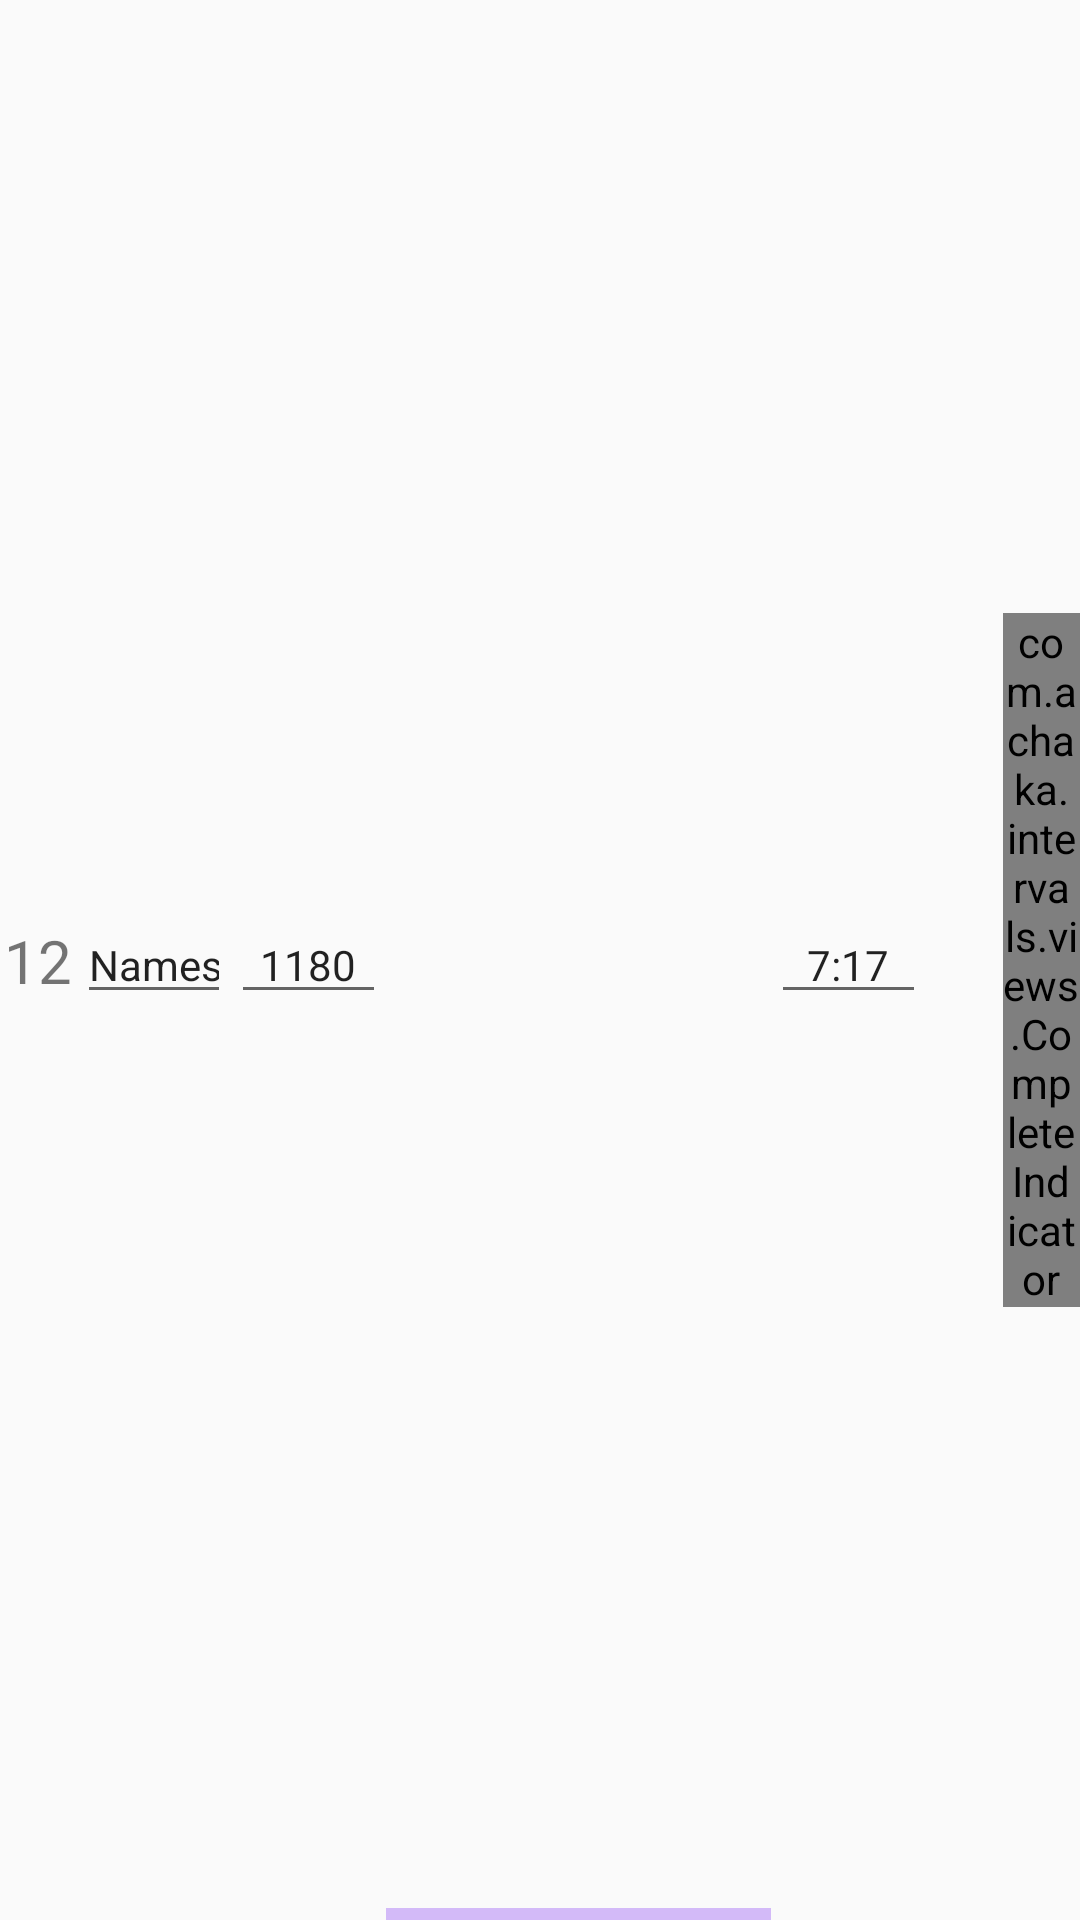

Layout XML and referenced resources for this Android screen:
<!-- AndroidManifest.xml: application theme Theme.Intervals -->
<!-- res/layout/interval_paced_item.xml -->
<?xml version="1.0" encoding="utf-8"?>
<androidx.constraintlayout.widget.ConstraintLayout xmlns:android="http://schemas.android.com/apk/res/android"
    xmlns:app="http://schemas.android.com/apk/res-auto"
    xmlns:tools="http://schemas.android.com/tools"
    android:layout_width="match_parent"
    android:layout_height="wrap_content"
    android:orientation="horizontal"
    >

    <TextView
        android:id="@+id/number"
        android:layout_width="0dp"
        android:layout_height="wrap_content"
        android:fontFamily="@font/lemon_milk_regular"
        android:gravity="center"
        android:text="12"
        android:textSize="20sp"
        app:layout_constraintBottom_toBottomOf="parent"
        app:layout_constraintEnd_toStartOf="@+id/interval_desc"
        app:layout_constraintHorizontal_weight="1"
        app:layout_constraintStart_toStartOf="parent"
        app:layout_constraintTop_toTopOf="parent" />


    <com.google.android.material.textfield.TextInputEditText
        android:id="@+id/interval_desc"
        android:layout_width="0dp"
        android:layout_height="wrap_content"
        android:inputType="textNoSuggestions"
        android:maxLength="6"
        android:text="Namesa"
        android:textSize="14sp"
        app:layout_constraintBottom_toBottomOf="parent"
        app:layout_constraintEnd_toStartOf="@+id/time_to_go"
        app:layout_constraintHorizontal_weight="2"
        app:layout_constraintStart_toEndOf="@+id/number"
        app:layout_constraintTop_toTopOf="parent" />


    <com.google.android.material.textfield.TextInputEditText
        android:id="@+id/time_to_go"
        android:layout_width="0dp"
        android:layout_height="wrap_content"
        android:fontFamily="@font/lemon_milk_regular_italic"
        android:gravity="center"
        android:text="1180"
        android:textSize="14sp"
        app:layout_constraintBottom_toBottomOf="parent"
        app:layout_constraintEnd_toStartOf="@+id/linearProgressIndicator"
        app:layout_constraintHorizontal_weight="2"
        app:layout_constraintStart_toEndOf="@+id/interval_desc"
        app:layout_constraintTop_toTopOf="parent" />

    <com.google.android.material.progressindicator.LinearProgressIndicator
        android:id="@+id/linearProgressIndicator"
        android:layout_width="0dp"
        app:layout_constraintHorizontal_weight="5"
        android:layout_height="match_parent"
        app:layout_constraintBottom_toBottomOf="parent"
        app:layout_constraintEnd_toStartOf="@+id/suggested_pace"
        app:layout_constraintStart_toEndOf="@+id/time_to_go"
        app:layout_constraintTop_toTopOf="parent" />

    <com.google.android.material.textfield.TextInputEditText
        android:id="@+id/suggested_pace"
        android:layout_width="0dp"
        android:layout_height="wrap_content"
        android:fontFamily="@font/lemon_milk_regular_italic"
        android:gravity="center"
        android:maxLength="6"
        android:text="7:17"
        android:textSize="14sp"
        app:layout_constraintBottom_toBottomOf="parent"
        app:layout_constraintEnd_toStartOf="@+id/delete"
        app:layout_constraintHorizontal_weight="2"
        app:layout_constraintStart_toEndOf="@+id/linearProgressIndicator"
        app:layout_constraintTop_toTopOf="parent" />

    <ImageView
        android:id="@+id/delete"
        android:layout_width="0dp"
        android:layout_height="wrap_content"
        android:src="@drawable/ic_outline_delete_forever_24"
        app:layout_constraintBottom_toBottomOf="parent"
        app:layout_constraintEnd_toStartOf="@+id/completeIndicator"
        app:layout_constraintHorizontal_weight="1"
        app:layout_constraintStart_toEndOf="@+id/suggested_pace"
        app:layout_constraintTop_toTopOf="parent" />

    <com.achaka.intervals.views.CompleteIndicator
        android:id="@+id/completeIndicator"
        android:layout_width="0dp"
        android:layout_height="wrap_content"
        app:layout_constraintBottom_toBottomOf="parent"
        app:layout_constraintEnd_toEndOf="parent"
        app:layout_constraintHorizontal_weight="1"
        app:layout_constraintStart_toEndOf="@+id/delete"
        app:layout_constraintTop_toTopOf="parent" />
</androidx.constraintlayout.widget.ConstraintLayout>
<!-- resources referenced by this layout -->
<resources>
  <style name="Theme.Intervals" parent="Theme.AppCompat.DayNight.NoActionBar">
          
          <item name="colorPrimary">@color/purple_500</item>
          <item name="colorPrimaryVariant">@color/purple_700</item>
          <item name="colorOnPrimary">@color/white</item>
          
          <item name="colorSecondary">@color/teal_200</item>
          <item name="colorSecondaryVariant">@color/teal_700</item>
          <item name="colorOnSecondary">@color/black</item>
          
          <item name="android:statusBarColor" tools:targetApi="l">?attr/colorPrimaryVariant</item>
          
      </style>
  <color name="purple_500">#FF6200EE</color>
  <color name="purple_700">#FF3700B3</color>
  <color name="white">#FFFFFFFF</color>
  <color name="teal_200">#FF03DAC5</color>
  <color name="teal_700">#FF018786</color>
  <color name="black">#FF000000</color>
</resources>
